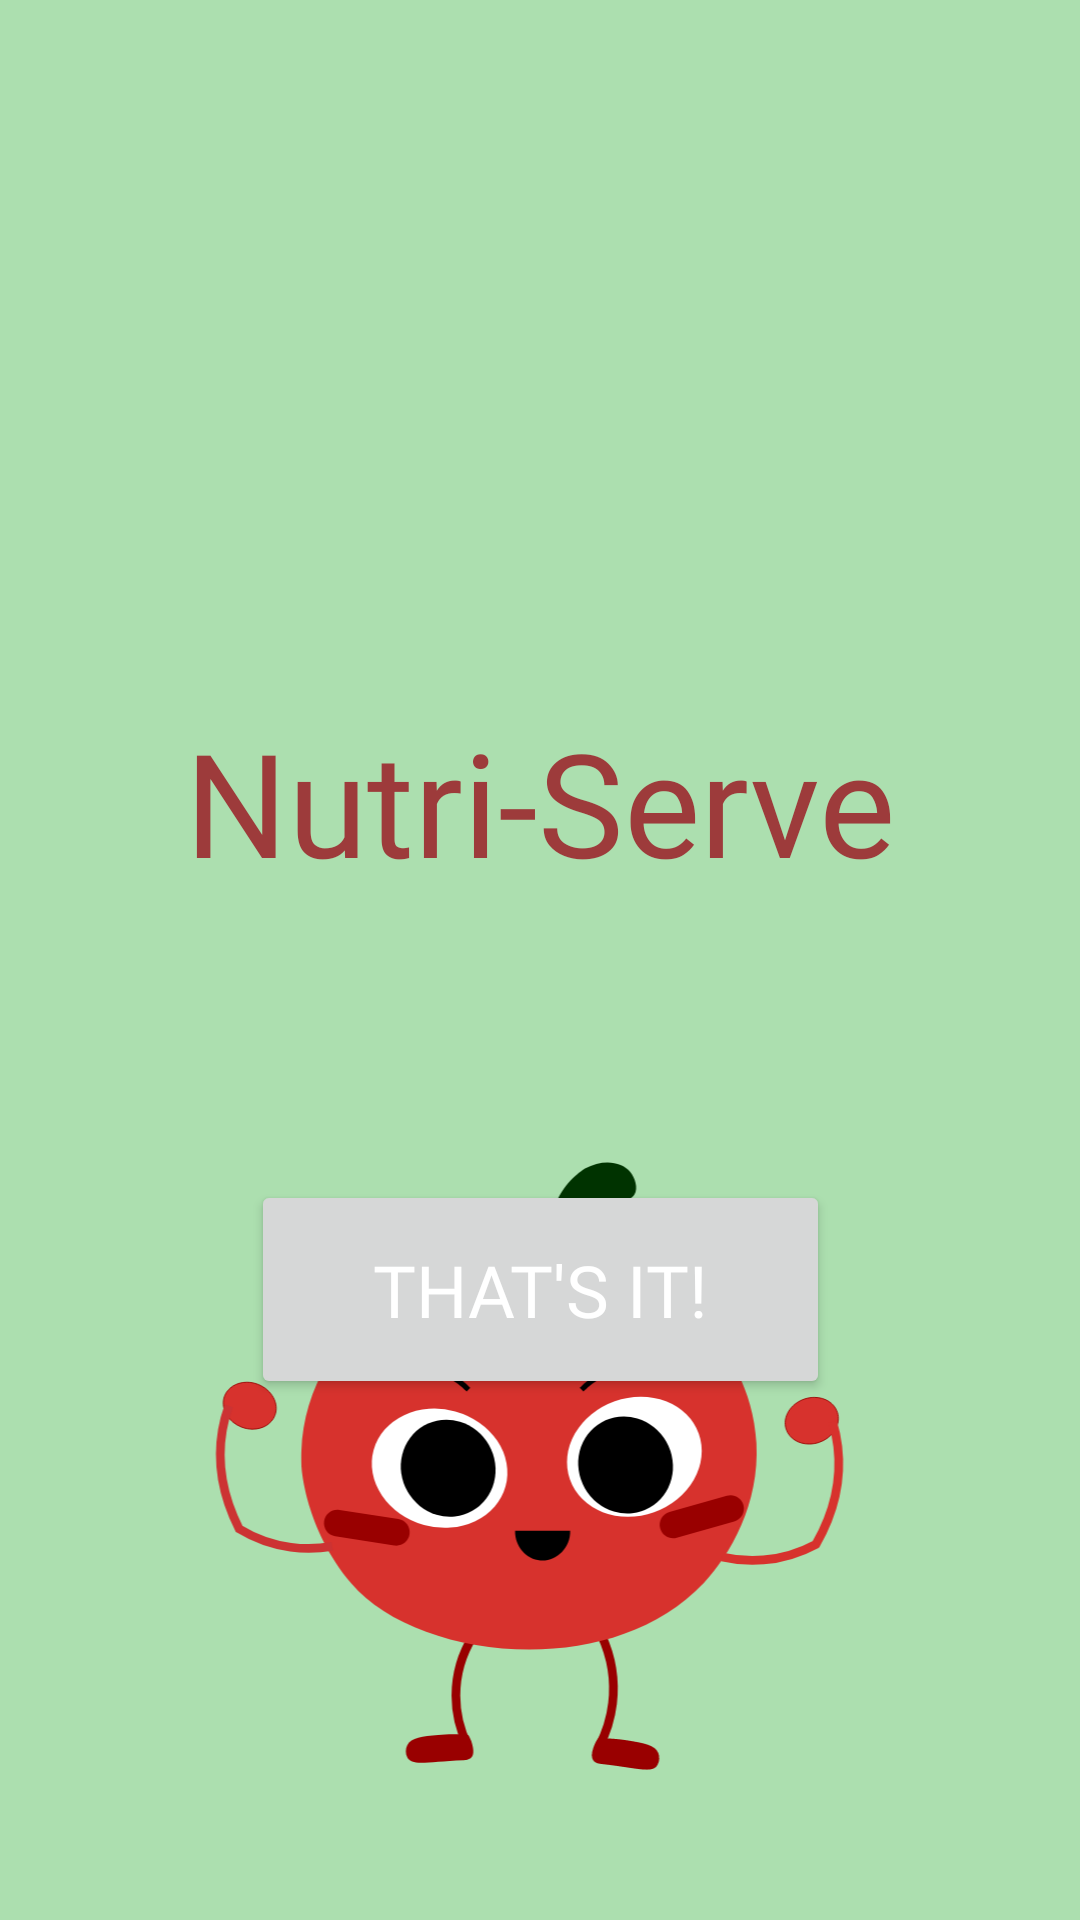

Layout XML and referenced resources for this Android screen:
<!-- AndroidManifest.xml: application theme Theme.FoodFight -->
<!-- res/layout/activity_confirm_school.xml -->
<?xml version="1.0" encoding="utf-8"?>
<androidx.constraintlayout.widget.ConstraintLayout xmlns:android="http://schemas.android.com/apk/res/android"
    xmlns:app="http://schemas.android.com/apk/res-auto"
    android:layout_width="match_parent"
             android:layout_height="match_parent">

    <TextView
        android:id="@+id/isthiscorrect"
        android:layout_width="324dp"
        android:layout_height="137dp"
        android:layout_marginTop="48dp"
        android:fontFamily="@font/kodchasan_regular"
        android:textAlignment="center"
        android:textColor="#2A2A2A"
        android:autoSizeTextType="uniform"
        app:layout_constraintBottom_toTopOf="@+id/imageView9"
        app:layout_constraintEnd_toEndOf="parent"
        app:layout_constraintHorizontal_bias="0.494"
        app:layout_constraintStart_toStartOf="parent"
        app:layout_constraintTop_toTopOf="parent"
        app:layout_constraintVertical_bias="0.003" />

    <Button
        android:id="@+id/yesButton"
        android:layout_width="193dp"
        android:layout_height="73dp"
        android:layout_marginTop="48dp"
        android:fontFamily="@font/kohomedium"
        android:text="@string/thats_it"
        android:textSize="24sp"
        app:layout_constraintEnd_toEndOf="parent"
        app:layout_constraintStart_toStartOf="parent"
        app:layout_constraintTop_toBottomOf="@+id/foodService" />

    <Button
        android:id="@+id/noButton"
        android:layout_width="193dp"
        android:layout_height="73dp"
        android:fontFamily="@font/kohomedium"
        android:text="@string/not_quite"
        android:textSize="24sp"
        app:layout_constraintBottom_toTopOf="@+id/imageView9"
        app:layout_constraintEnd_toEndOf="parent"
        app:layout_constraintStart_toStartOf="parent"
        app:layout_constraintTop_toBottomOf="@+id/yesButton"
        app:layout_constraintVertical_bias="0.35" />

    <TextView
        android:id="@+id/foodService"
        android:layout_width="301dp"
        android:layout_height="156dp"
        android:background="@drawable/whitecorner"
        android:fontFamily="@font/kohobold"
        android:gravity="center"
        android:text="@string/nutri_serve"
        android:textColor="#FF9D3B3B"
        android:textSize="48sp"
        app:circularflow_defaultRadius="10dp"
        app:layout_constraintBottom_toTopOf="@+id/imageView9"
        app:layout_constraintEnd_toEndOf="parent"
        app:layout_constraintStart_toStartOf="parent"
        app:layout_constraintTop_toBottomOf="@+id/isthiscorrect"
        app:layout_constraintVertical_bias="0.108" />

    <ImageView
        android:id="@+id/imageView9"
        android:layout_width="250dp"
        android:layout_height="230dp"
        android:contentDescription="@string/strong_tom"
        app:layout_constraintBottom_toBottomOf="parent"
        app:layout_constraintEnd_toEndOf="parent"
        app:layout_constraintHorizontal_bias="0.496"
        app:layout_constraintStart_toStartOf="parent"
        app:layout_constraintTop_toTopOf="parent"
        app:layout_constraintVertical_bias="0.916"
        app:srcCompat="@drawable/tom_thanks" />

</androidx.constraintlayout.widget.ConstraintLayout>
<!-- resources referenced by this layout -->
<resources>
  <!-- drawable tom_thanks: vector/xml drawable (drawable, 5420 chars, omitted) -->
  <string name="not_quite">Not quite...</string>
  <string name="nutri_serve">Nutri-Serve</string>
  <string name="strong_tom">Strong Tom</string>
  <string name="thats_it">That\'s it!</string>
  <style name="Theme.FoodFight" parent="Base.Theme.FoodFight" />
  <style name="Base.Theme.FoodFight" parent="Theme.Material3.DayNight.NoActionBar">
          <item name="android:windowBackground">#FFACDFAF</item>
          <item name="colorPrimary">#FF9D3B3B</item>
          <item name="colorPrimaryVariant">@color/black</item>
          <item name="colorOnPrimary">@color/white</item>
          
          <item name="colorSecondary">@color/white</item>
          <item name="colorOnSecondary">@color/black</item>
  
          <item name="android:statusBarColor">?attr/colorPrimaryVariant</item>
          
          <item name="android:textColorPrimary">#FFFFFF</item>
          <item name="android:textColorSecondary">@color/black</item>
          <item name="android:windowLightNavigationBar">true</item>
          <item name="android:editTextColor">@android:color/black</item>
      </style>
  <color name="black">#FF000000</color>
  <color name="white">#FFFFFFFF</color>
</resources>
